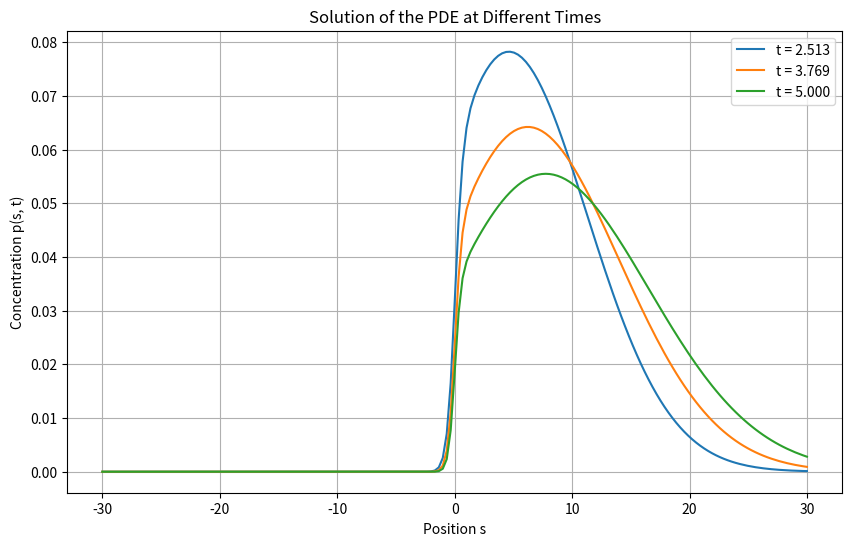

Python code for this plot:
import numpy as np
import matplotlib.pyplot as plt
from scipy.integrate import solve_ivp
from scipy.optimize import curve_fit

# Parameters
s_max = 100.0  # Maximum s value
s_min = -s_max  # Minimum s value
N_s = 600  # Number of spatial grid points
t_min = 0.0  # Start time
t_max = 5.0  # End time
c = -1.0  # Speed of the drift term
sig = 4.0  # Standard deviation
T_num = 200  # Number of time points
eps = 1e-5  # Small number to avoid division by zero

# Spatial grid
s = np.linspace(s_min, s_max, N_s)
ds = s[1] - s[0]

x_max = 30
x_min = -x_max
N_x = int((x_max - x_min) / ds)
x = np.linspace(x_min, x_max, N_x)

# Initial condition: Gaussian centered at s = s0
s0 = 0.0  # Center of the Gaussian
p0 = np.exp(-((s - s0) ** 2) / (2 * sig ** 2))
p0 /= np.sum(p0) * ds  # Normalize

# Boundary conditions: p = 0 at s_min and s_max (Dirichlet conditions)
p0[0] = 0.0
p0[-1] = 0.0

def theta(_s):
    """Heaviside step function."""
    return 0.5 * (np.sign(_s) + 1)

def negative_integral(_s, _p):
    """Compute the integral of p(s) over negative part of s."""
    integrand = _p
    # integrand *= _s
    integral = np.sum(integrand[_s < 0]) * ds
    return integral if integral > eps else eps  # Prevent division by zero


def flip_term(_s: np.ndarray, _p: np.ndarray) -> np.ndarray:
    """Nonlinear transport term."""
    # flip_term = np.zeros_like(_p)
    # flip_flux = theta(-_s) * _p / negative_integral(_s, _p)
    # # add to positive part
    # flip_term += np.flip(flip_flux)
    # # decrease from negative part
    # flip_term -= flip_flux
    dp_neg = theta(-_s) * _p
    dp_neg *= np.abs(_s)
    dp_pos = np.flip(dp_neg)
    flip_term = dp_pos - dp_neg
    flip_term /= negative_integral(_s, _p)
    return flip_term

# Function to compute the advection term using the upwind scheme
def drift_term(_c, _p, _s, _ds):
    dpdx = np.zeros_like(_p)
    if _c > 0:
        # Backward difference for c > 0
        dpdx[1:] = (_p[1:] - _p[:-1]) / _ds
    elif _c < 0:
        # Forward difference for c < 0
        dpdx[:-1] = (_p[1:] - _p[:-1]) / _ds
    else:
        dpdx[:] = 0.0
    return _c * dpdx


def diff_term(_sig, _p, _ds):
    dpdx2 = np.zeros_like(_p)
    dpdx2[1:-1] = (_p[2:] - 2 * _p[1:-1] + _p[:-2]) / _ds ** 2
    return 0.5 * _sig**2 * dpdx2

# Function to compute the RHS of the ODE system
def rhs(t, p):
    """Compute the RHS of the ODE system."""
    dpdt = np.zeros_like(p)
    dpdt += drift_term(c, p, s, ds)
    dpdt += flip_term(s, p)
    dpdt += diff_term(sig, p, ds)
    # Apply boundary conditions (Dirichlet: p = 0 at boundaries)
    dpdt[0] = 0.0
    dpdt[-1] = 0.0
    return dpdt

# Time points where the solution is computed
t_eval = np.linspace(t_min, t_max, T_num)

# Callback function to normalize the solution at each time step
def normalize(p):
    """Ensure the solution remains normalized at each time step."""
    p /= np.sum(p) * ds  # Normalize the solution
    return p

# Solve the PDE using solve_ivp with normalization after each step
solution = solve_ivp(
    rhs, [t_min, t_max], p0, t_eval=t_eval, method='RK45',
    vectorized=False, events=None
)
p_all = np.apply_along_axis(normalize, 0, solution.y)

# -----------------------------
# Plotting the solution at selected times
# -----------------------------
plt.figure(figsize=(10, 6))
time_indices = [len(t_eval) // 2, 3 * len(t_eval) // 4, -1]
for idx in time_indices:
    if idx < p_all.shape[1]:  # Ensure the index is within bounds
        sol = p_all[:, idx]
        sol_on_x = np.interp(x, s, sol)
        plt.plot(x, sol_on_x, label=f't = {t_eval[idx]:.3f}')
plt.title('Solution of the PDE at Different Times')
plt.xlabel('Position s')
plt.ylabel('Concentration p(s, t)')
plt.legend()
plt.grid(True)
plt.show()

# # -----------------------------
# # Compute Mean Square Displacement (MSD)
# # -----------------------------
# MSD = np.zeros(len(t_eval))
# for i in range(len(t_eval)):
#     p = p_all[:, i]
#     MSD[i] = np.sum(s**2 * p) * ds
#
# # Compute the change in MSD from time 0
# MSD_change = MSD - MSD[0]
#
# # Plotting the change in MSD over time
# plt.figure(figsize=(10, 6))
# plt.plot(t_eval, MSD_change, 'o', label='ΔMSD data')
# plt.title('Change in Mean Square Displacement over Time')
# plt.xlabel('Time t')
# plt.ylabel('ΔMSD(t) = MSD(t) - MSD(0)')
# plt.grid(True)
#
# # -----------------------------
# # Fit ΔMSD to f(t) = m * t^a
# # -----------------------------
# def msd_fit_func(t, m, a):
#     return m * t**a
#
# # Exclude t=0 to avoid issues with log(0)
# t_fit = t_eval[1:]
# MSD_fit = MSD_change[1:]
#
# # Perform the curve fitting
# params, params_covariance = curve_fit(msd_fit_func, t_fit, MSD_fit, p0=[1.0, 1.0])
#
# # Extract fitted parameters
# m_fit, a_fit = params
# print(f"Fitted parameters: m = {m_fit:.4f}, a = {a_fit:.4f}")
#
# # Plot the fitted function
# t_fit_line = np.linspace(t_min, t_max, 1000)
# MSD_fit_line = msd_fit_func(t_fit_line, m_fit, a_fit)
# plt.plot(t_fit_line, MSD_fit_line, '-', label=f'Fit: ΔMSD = {m_fit:.3f} * t^{a_fit:.3f}')
# plt.legend()
# plt.show()